Image classification data set "images" (RuikeYuan/partvision on GitHub). Class labels (9): alternator, brake disc, headlight left, headlight right, side mirror left, side mirror right, taillight left, taillight right, wheel rim.

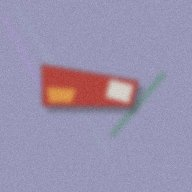
Label: taillight left

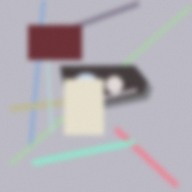
Label: headlight left

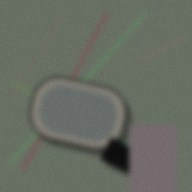
Label: side mirror left

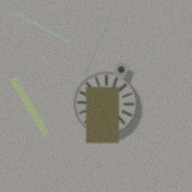
Label: alternator

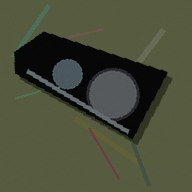
Label: headlight right

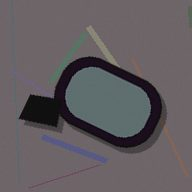
Label: side mirror right
